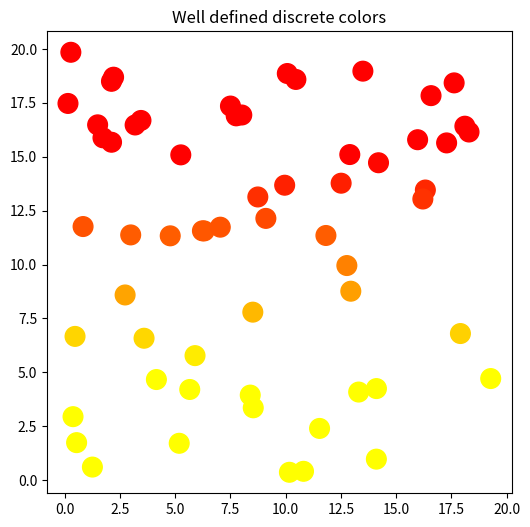

Here is the Python script that generated this plot:
#!/usr/bin/env python

# Copyright (C) 2014  D Klopfenstein.  All rights reserved.
#
# This program is free software; you can redistribute it and/or
# modify it under the terms of the GNU General Public License
# as published by the Free Software Foundation; either version 2
# of the License, or (at your option) any later version.
#
# This program is distributed in the hope that it will be useful,
# but WITHOUT ANY WARRANTY; without even the implied warranty of
# MERCHANTABILITY or FITNESS FOR A PARTICULAR PURPOSE.  See the
# GNU General Public License for more details.
#
# You should have received a copy of the GNU General Public License
# along with this program; if not, write to the Free Software
# Foundation, Inc., 51 Franklin Street, Fifth Floor, Boston, MA  02110-1301, USA.

__author__ = 'DV Klopfenstein'

# Helpful pages:
#   http://stackoverflow.com/questions/14777066/matplotlib-discrete-colorbar

import matplotlib as mpl
import matplotlib.pyplot as plt
from matplotlib import cm

class MplColorHelper:

  def __init__(self, cmap_name, start_val, stop_val):
    self.cmap_name = cmap_name
    self.cmap = plt.get_cmap(cmap_name)
    self.norm = mpl.colors.Normalize(vmin=start_val, vmax=stop_val)
    self.scalarMap = cm.ScalarMappable(norm=self.norm, cmap=self.cmap)

  def get_rgb(self, val):
    return self.scalarMap.to_rgba(val)
    




def MplColorHelper_example1():
  import numpy as np
  # setup the plot
  fig, ax = plt.subplots(1,1, figsize=(6,6))

  # define the data between 0 and 20
  NUM_VALS = 20
  x = np.random.uniform(0, NUM_VALS, size=3*NUM_VALS)
  y = np.random.uniform(0, NUM_VALS, size=3*NUM_VALS)

  # define the color chart between 2 and 10 using the 'autumn_r' colormap, so
  #   y <= 2  is yellow
  #   y >= 10 is red
  #   2 < y < 10 is between from yellow to red, according to its value
  COL = MplColorHelper('autumn_r', 5, 15)

  scat = ax.scatter(x,y,s=200, c=COL.get_rgb(y))
  ax.set_title('Well defined discrete colors')
  plt.show()


if __name__ == '__main__':
  MplColorHelper_example1()
 

